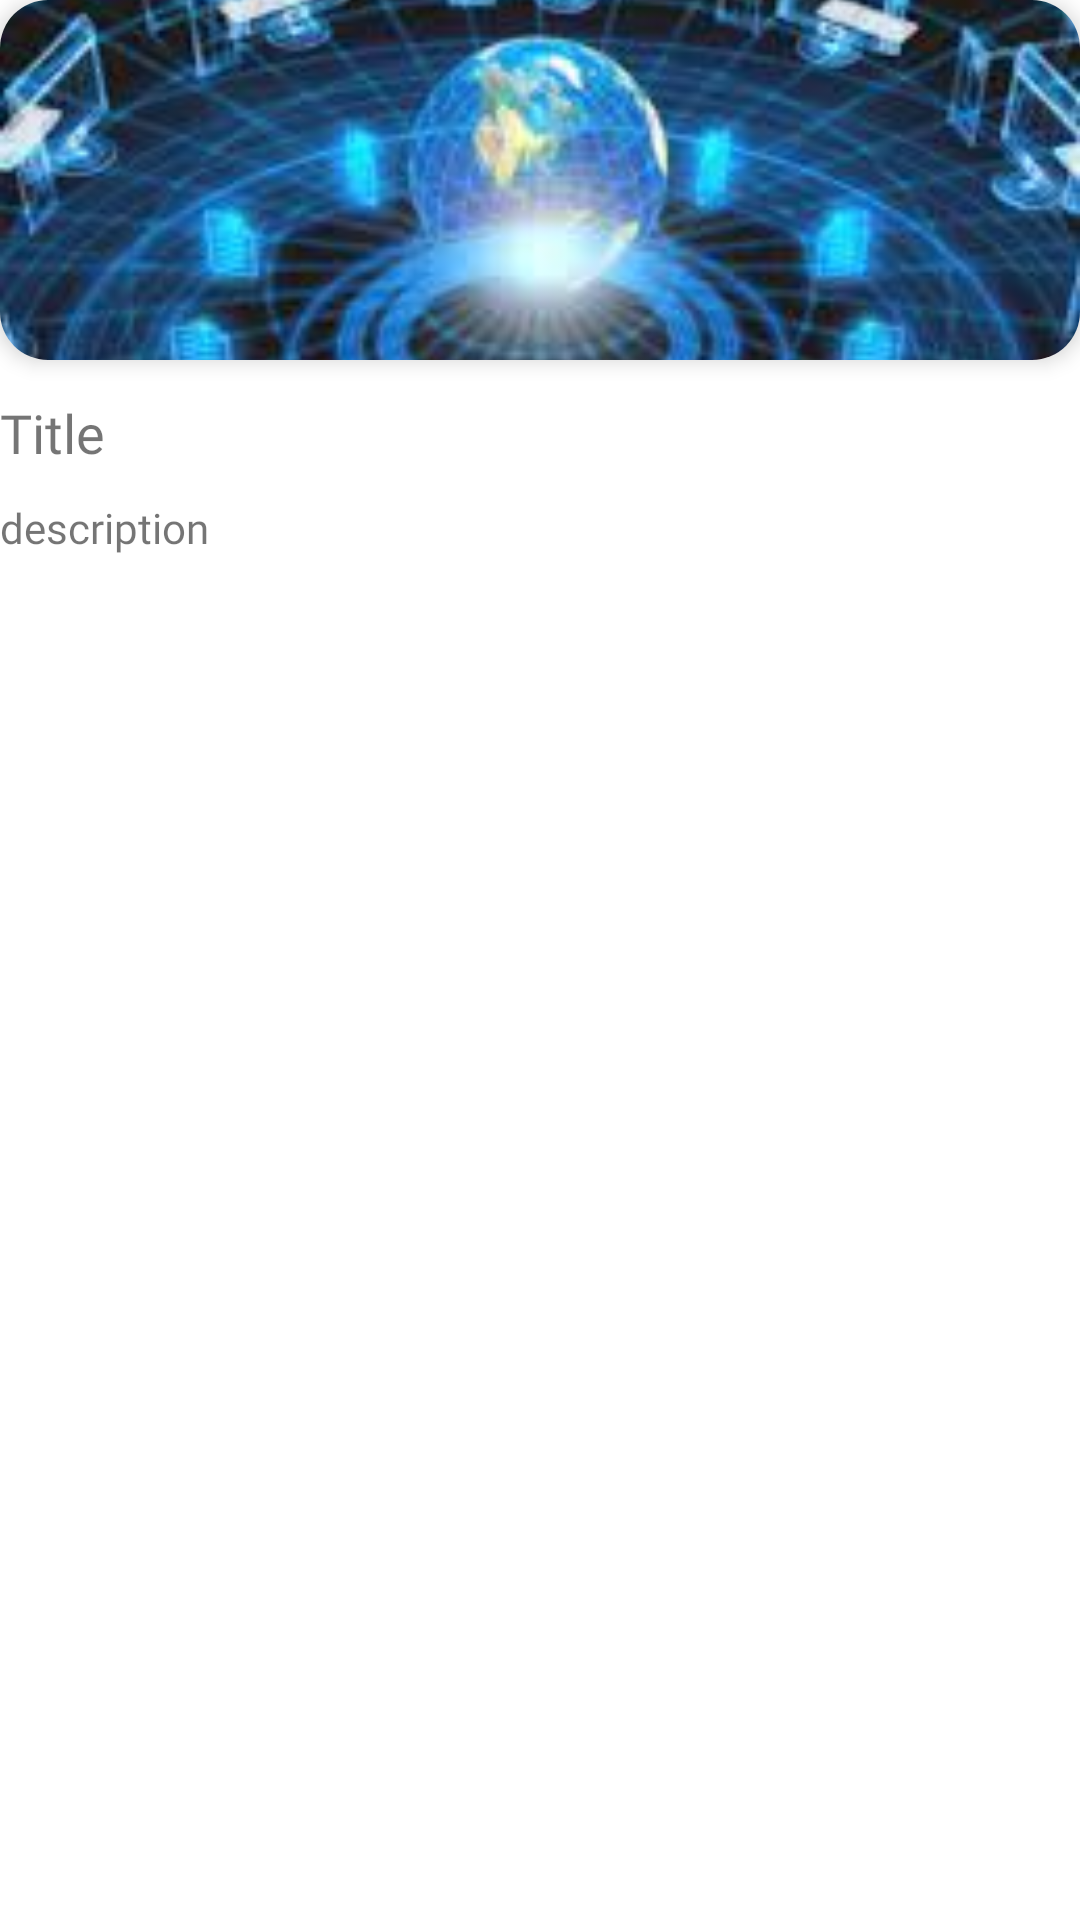

Reconstruct the res/layout file that produces this screen, plus the resources it refers to.
<!-- AndroidManifest.xml: application theme Theme.TUITTeacherStudent -->
<!-- res/layout/layout_file_item.xml -->
<?xml version="1.0" encoding="utf-8"?>
<androidx.appcompat.widget.LinearLayoutCompat xmlns:android="http://schemas.android.com/apk/res/android"
    xmlns:app="http://schemas.android.com/apk/res-auto"
    android:layout_width="match_parent"
    android:layout_height="wrap_content"
    android:layout_marginTop="@dimen/dimen_12dp"
    android:layout_marginStart="@dimen/dimen_8dp"
    android:orientation="vertical">
    <androidx.cardview.widget.CardView
        android:layout_width="match_parent"
        android:layout_height="120dp"
        app:cardCornerRadius="@dimen/dimen_16dp"
        app:cardElevation="@dimen/dimen_4dp">

        <androidx.appcompat.widget.AppCompatImageView
            android:id="@+id/iv_image"
            android:layout_width="match_parent"
            android:layout_height="match_parent"
            android:scaleType="centerCrop"
            android:src="@drawable/ic_tuit" />

    </androidx.cardview.widget.CardView>

    <androidx.appcompat.widget.AppCompatTextView
        android:id="@+id/tv_title"
        android:layout_width="match_parent"
        android:layout_height="wrap_content"
        android:layout_marginTop="12dp"
        android:fontFamily="@font/neue_plak_bold"
        android:text="Title"
        android:textSize="@dimen/dimen_18sp" />

    <androidx.appcompat.widget.AppCompatTextView
        android:id="@+id/tv_description"
        android:layout_width="match_parent"
        android:layout_height="wrap_content"
        android:fontFamily="@font/neue_plak_text_light"
        android:text="description"
        android:paddingVertical="@dimen/dimen_10dp"
        android:textSize="14sp"/>


</androidx.appcompat.widget.LinearLayoutCompat>
<!-- resources referenced by this layout -->
<resources>
  <dimen name="dimen_10dp">10dp</dimen>
  <dimen name="dimen_12dp">12dp</dimen>
  <dimen name="dimen_16dp">16dp</dimen>
  <dimen name="dimen_18sp">18sp</dimen>
  <dimen name="dimen_4dp">4dp</dimen>
  <dimen name="dimen_8dp">8dp</dimen>
  <!-- drawable ic_tuit: png bitmap (drawable, 11918 bytes) -->
  <style name="Theme.TUITTeacherStudent" parent="Theme.MaterialComponents.Light.NoActionBar">
  
          <item name="colorPrimary">@color/base_blue</item>
          <item name="colorPrimaryVariant">@color/base_blue</item>
          <item name="colorOnPrimary">@color/white</item>
          
          <item name="colorSecondary">@color/base_blue</item>
          <item name="colorSecondaryVariant">@color/base_blue</item>
          <item name="colorOnSecondary">@color/black</item>
  
  
          <item name="android:windowLightStatusBar">false</item>
          <item name="android:statusBarColor" tools:targetApi="l">?attr/colorPrimary</item>
      </style>
  <color name="base_blue">#0D6EFD</color>
  <color name="white">#FFFFFFFF</color>
  <color name="black">#FF000000</color>
</resources>
